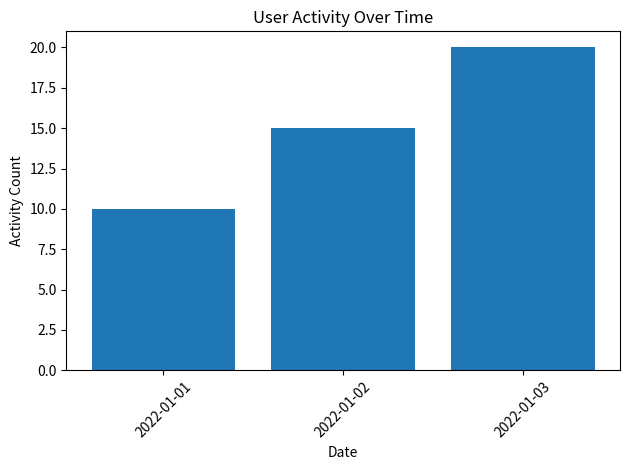

This chart was generated by the following Python code: (Note: this script raises an exception after producing the figure.)
import matplotlib.pyplot as plt

# Generate some sample data
activity_dates = ['2022-01-01', '2022-01-02', '2022-01-03']
activity_counts = [10, 15, 20]

# Plot the graph
plt.bar(activity_dates, activity_counts)
plt.xlabel('Date')
plt.ylabel('Activity Count')
plt.title('User Activity Over Time')
plt.xticks(rotation=45)  # Rotate x-axis labels for better visibility
plt.tight_layout()  # Adjust layout to prevent clipping of labels
plt.savefig('static/user_activity_graph.png')  # Save the graph as an image file
